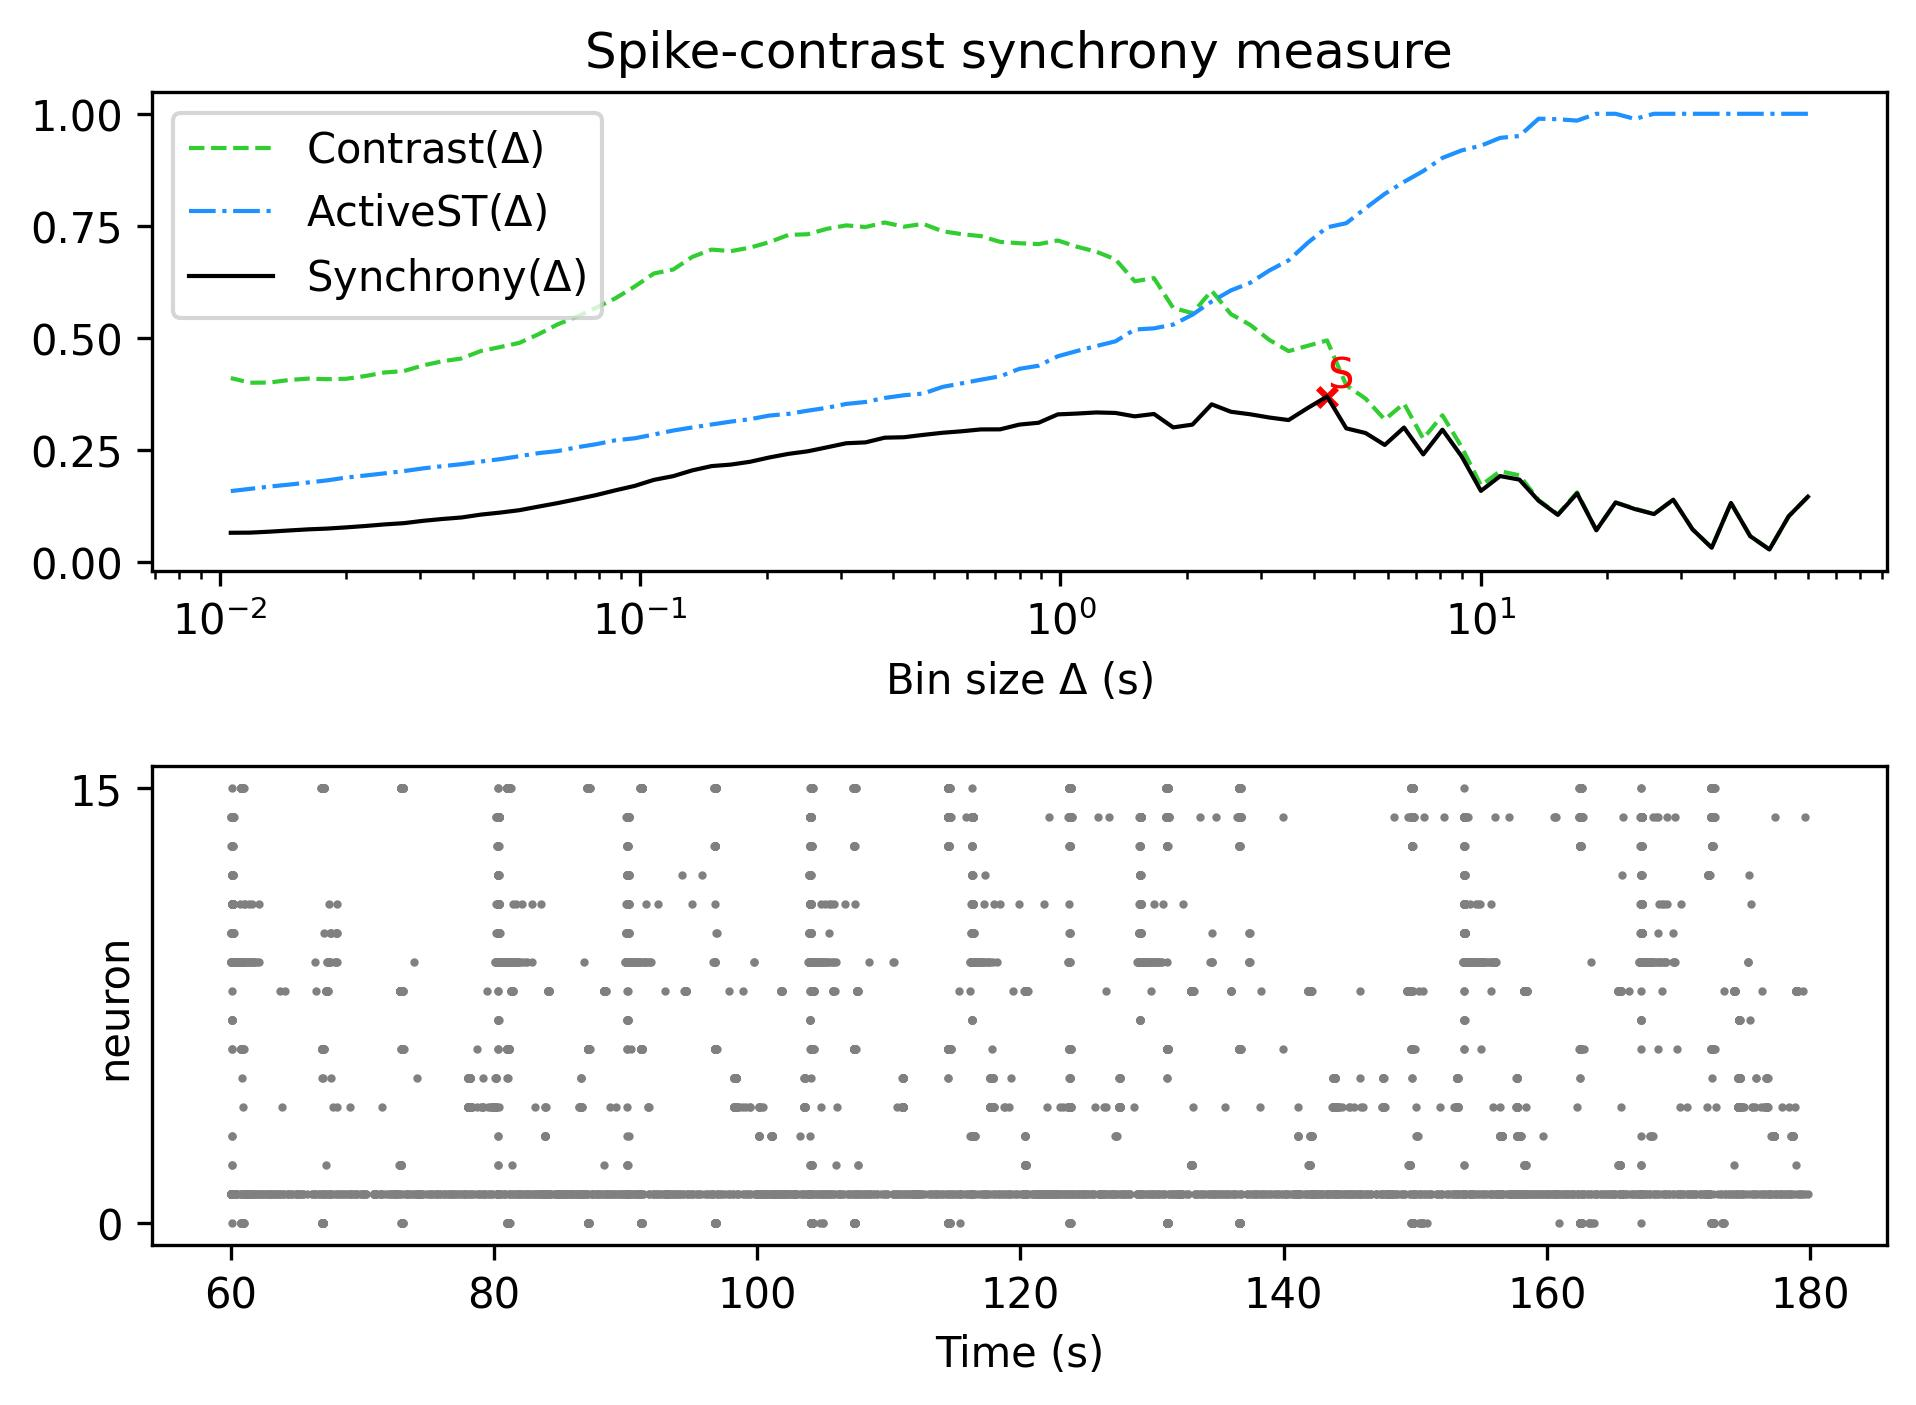

The data file committed next to this chart (first rows):
, Spike-contrast (60.0 s), Spike-contrast (54.0 s), Spike-contrast (48.6 s), Spike-contrast (43.74 s), Spike-contrast (39.366 s), Spike-contrast (35.429 s), Spike-contrast (31.886 s), Spike-contrast (28.698 s), Spike-contrast (25.828 s), Spike-contrast (23.245 s), Spike-contrast (20.921 s), Spike-contrast (18.829 s), Spike-contrast (16.946 s), Spike-contrast (15.251 s), Spike-contrast (13.726 s), Spike-contrast (12.353 s), Spike-contrast (11.118 s), Spike-contrast (10.006 s), Spike-contrast (9.006 s), Spike-contrast (8.105 s), Spike-contrast (7.295 s), Spike-contrast (6.565 s), Spike-contrast (5.909 s)
0, 0.1452, 0.1015, 0.02741, 0.05721, 0.1313, 0.0313, 0.07249, 0.1386, 0.1065, 0.1176, 0.1324, 0.07038, 0.1526, 0.1046, 0.1361, 0.1834, 0.1913, 0.1582, 0.2351, 0.2948, 0.2396, 0.2995, 0.2607
